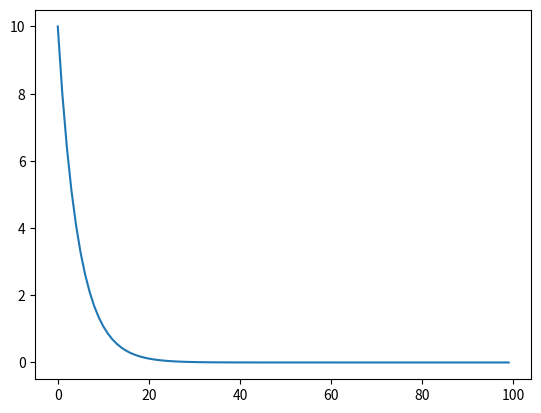

Recreate this plot in Python.

"""
Pollution in clear lake
"""
import matplotlib.pyplot as plt
import numpy as np

def plotting(x,y):
    plt.plot(x,y)
    plt.show()
def tolerance():
    x  = [2,0.5]
    return x[1]
def fine_per_yr():
    y  = [100000,200000]
    return y[1]
def plot_table(x,y, Tolerance = 2):
    for i in range(0,x.size):
        if( y[i] <= Tolerance):
            return x[i]
        else: 
            print("t: ",x[i],end='')
            print("||",end='')
            print(" PPM:",y[i])
x = np.arange(0,100,1)
y = (0.8)**x*10 # 20% decrease each year

Tolerance = tolerance()
f_p_y = fine_per_yr()
t = plot_table(x,y, Tolerance)
# Fine 
fine = t*f_p_y
print("Fine : ", fine)
# Plotting 
plotting(x,y)
